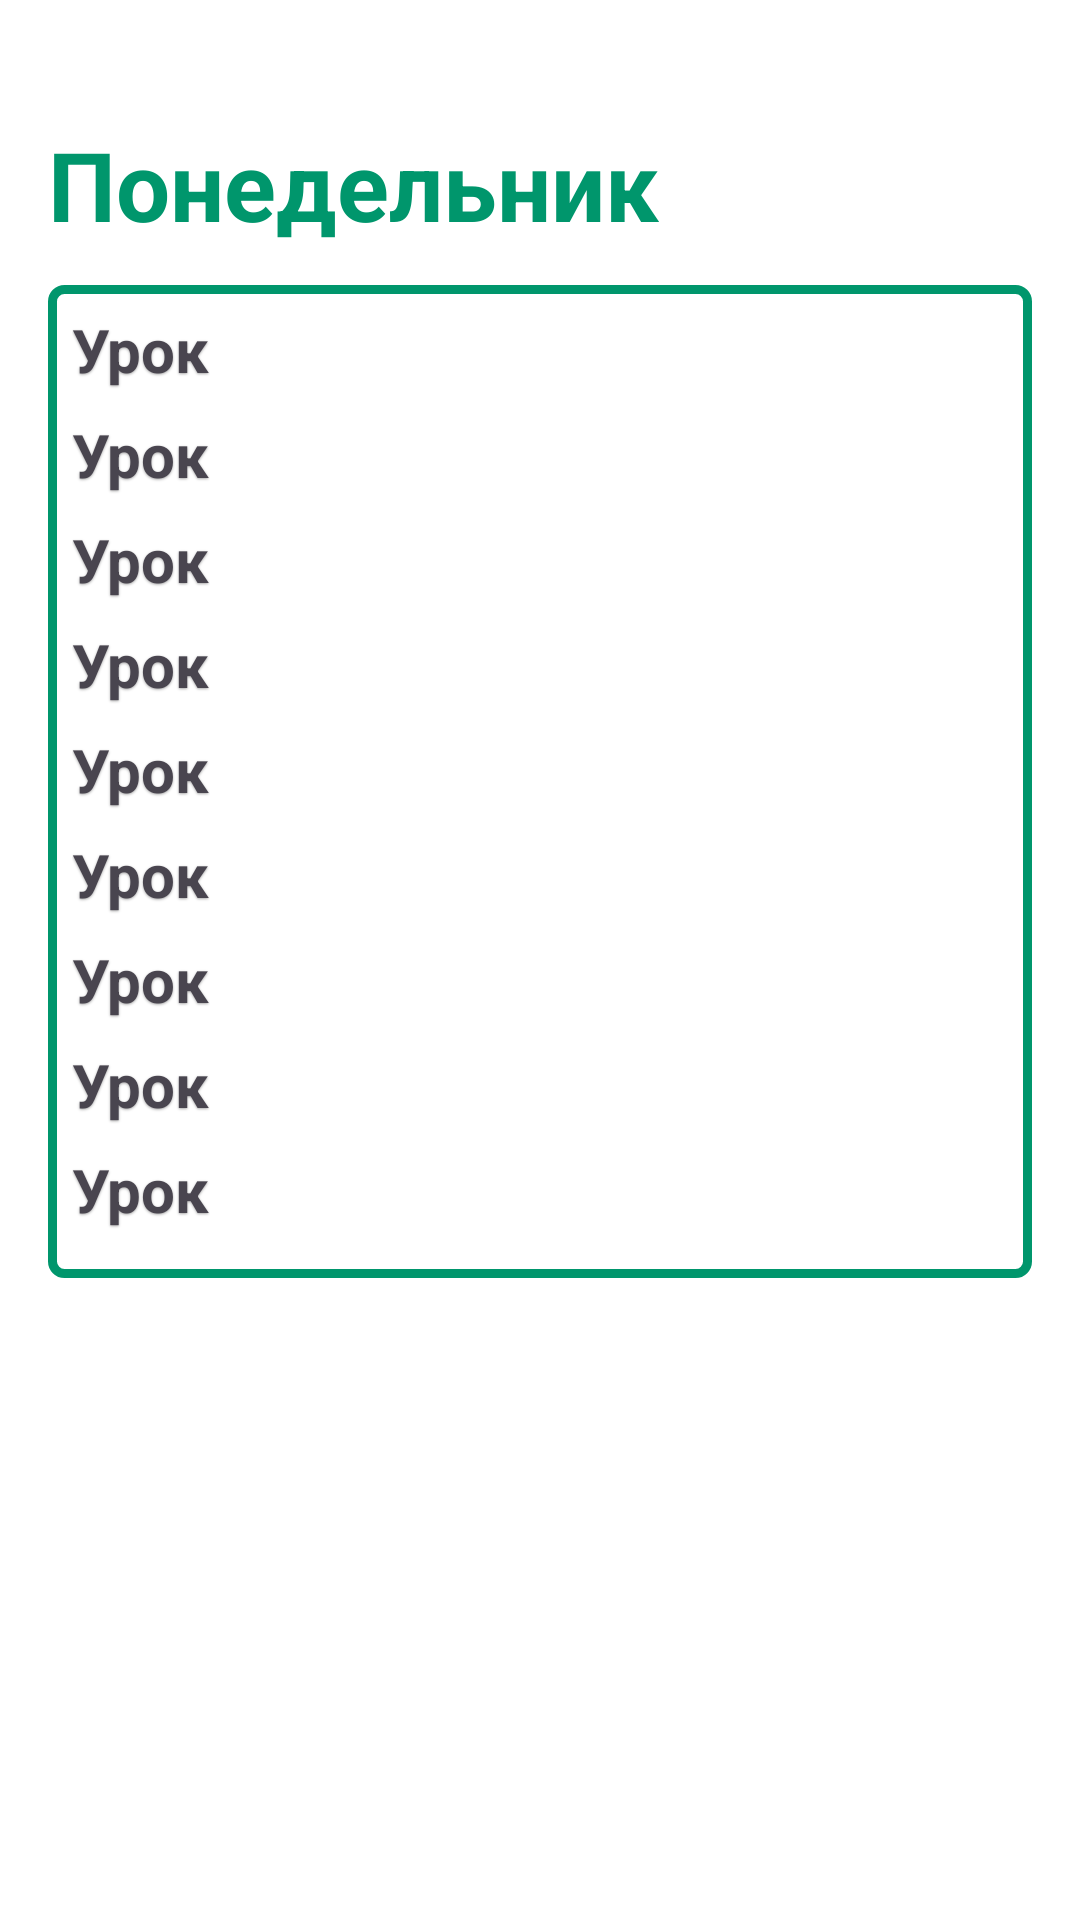

Write the Android layout XML for this screen, with the resource values it uses.
<!-- AndroidManifest.xml: application theme Theme.LessonTime -->
<!-- res/layout/activity_main.xml -->
<?xml version="1.0" encoding="utf-8"?>
<androidx.core.widget.NestedScrollView xmlns:android="http://schemas.android.com/apk/res/android"
    android:layout_width="match_parent"
    android:layout_height="match_parent"
    android:background="@color/screenBackgroundColor">

    <androidx.appcompat.widget.LinearLayoutCompat xmlns:android="http://schemas.android.com/apk/res/android"
        android:layout_width="match_parent"
        android:layout_height="match_parent"
        android:background="@color/screenBackgroundColor"
        android:orientation="vertical"
        android:padding="16dp">

        <androidx.appcompat.widget.AppCompatTextView
            android:layout_width="wrap_content"
            android:layout_height="wrap_content"
            android:layout_marginTop="24dp"
            android:layout_marginBottom="4dp"
            android:text="Понедельник"
            android:textColor="@color/green"
            android:textSize="32dp"
            android:textStyle="bold" />

        <androidx.appcompat.widget.LinearLayoutCompat
            style="@style/LessonBox"
            android:layout_width="match_parent"
            android:layout_height="wrap_content">

            <androidx.appcompat.widget.AppCompatTextView
                style="@style/LessonText"
                android:text="Урок" />

            <androidx.appcompat.widget.AppCompatTextView
                style="@style/LessonText"
                android:text="Урок" />

            <androidx.appcompat.widget.AppCompatTextView
                style="@style/LessonText"
                android:text="Урок" />

            <androidx.appcompat.widget.AppCompatTextView
                style="@style/LessonText"
                android:text="Урок" />

            <androidx.appcompat.widget.AppCompatTextView
                style="@style/LessonText"
                android:text="Урок" />

            <androidx.appcompat.widget.AppCompatTextView
                style="@style/LessonText"
                android:text="Урок" />

            <androidx.appcompat.widget.AppCompatTextView
                style="@style/LessonText"
                android:text="Урок" />

            <androidx.appcompat.widget.AppCompatTextView
                style="@style/LessonText"
                android:text="Урок" />

            <androidx.appcompat.widget.AppCompatTextView
                style="@style/LessonText"
                android:text="Урок" />
        </androidx.appcompat.widget.LinearLayoutCompat>
    </androidx.appcompat.widget.LinearLayoutCompat>
</androidx.core.widget.NestedScrollView>
<!-- resources referenced by this layout -->
<resources>
  <color name="green">#00966C</color>
  <color name="screenBackgroundColor">#FFFFFF</color>
  <style name="LessonBox">
          <item name="android:layout_width">match_parent</item>
          <item name="android:layout_height">wrap_content</item>
          <item name="android:background">@drawable/lesson_box_background</item>
          <item name="android:padding">8dp</item>
          <item name="android:orientation">vertical</item>
          <item name="android:layout_marginTop">8dp</item>
          <item name="android:layout_marginBottom">16dp</item>
      </style>
  <style name="LessonText">
          <item name="android:layout_width">wrap_content</item>
          <item name="android:layout_height">wrap_content</item>
          <item name="android:textSize">20sp</item> 
          <item name="android:textStyle">bold</item> 
          <item name="android:layout_marginBottom">8dp</item> 
          <item name="android:shadowColor">@android:color/darker_gray</item> 
          <item name="android:shadowRadius">1.5</item> 
          <item name="android:shadowDx">0</item> 
          <item name="android:shadowDy">1</item> 
      </style>
  <style name="Theme.LessonTime" parent="Base.Theme.LessonTime" />
  <!-- drawable lesson_box_background (drawable) -->
  <?xml version="1.0" encoding="utf-8"?>
  <shape xmlns:android="http://schemas.android.com/apk/res/android"
      android:shape="rectangle">
  
      <solid android:color="#FFFFFF" /> 
      <stroke
          android:width="3dp"
          android:color="@color/green" /> 
      <corners android:radius="4dp"/> 
  </shape>
  <style name="Base.Theme.LessonTime" parent="Theme.Material3.DayNight.NoActionBar">
          
          
      </style>
</resources>
